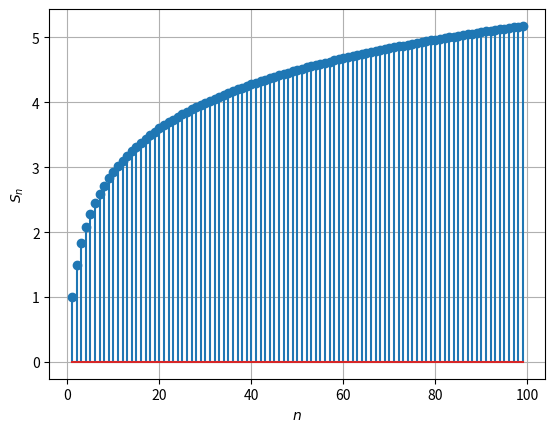

Source code (Python):
from __future__ import division
import numpy as np
import matplotlib.pyplot as plt

n = np.arange(1,100)
s_n=0
b=[]
for i in range(1,100):
   	T_n = 1/i #this function can be changed
   	s_n=s_n+T_n
   	b.append(s_n)
 	
plt.stem(n,b)
plt.grid()
plt.xlabel('$n$')
plt.ylabel('$S_n$')
# # # #Comment the following line
#plt.savefig('../figs/2.eps')
plt.show()

